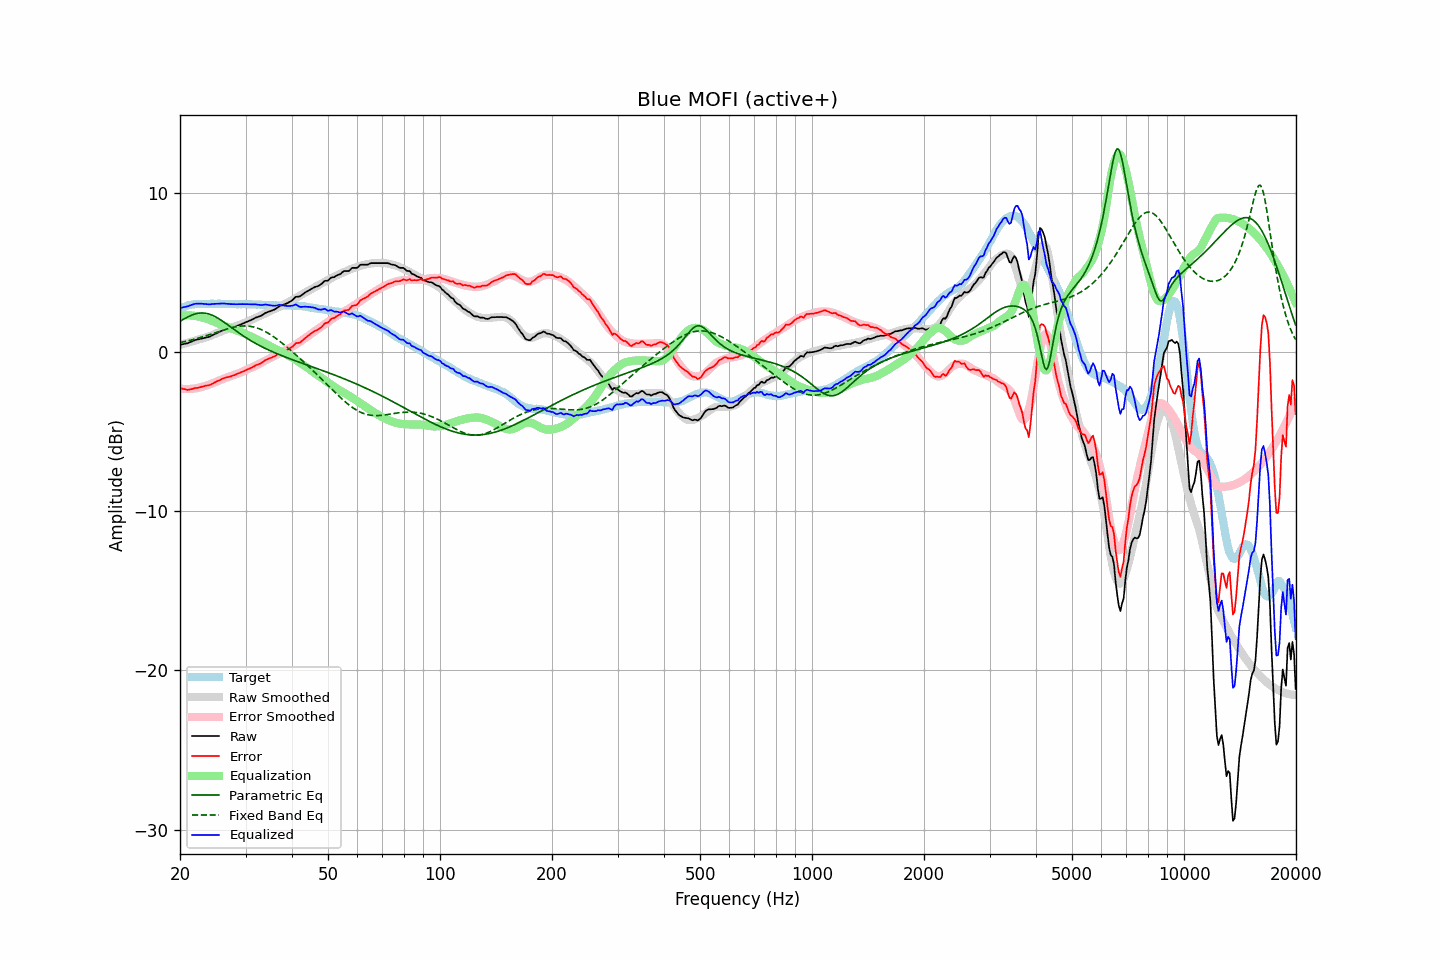

The table this chart was drawn from, first rows:
frequency, raw, error, smoothed, error_smoothed, equalization, parametric_eq, fixed_band_eq, equalized_raw, equalized_smoothed, target
20.00, 0.47, -2.26, 0.46, -2.30, 2.30, 1.94, 0.60, 2.77, 2.75, 2.72
20.20, 0.49, -2.29, 0.48, -2.31, 2.31, 2.00, 0.62, 2.80, 2.79, 2.77
20.40, 0.51, -2.31, 0.51, -2.31, 2.31, 2.06, 0.64, 2.82, 2.83, 2.82
20.61, 0.53, -2.32, 0.54, -2.32, 2.32, 2.12, 0.67, 2.85, 2.86, 2.85
20.81, 0.55, -2.35, 0.57, -2.32, 2.32, 2.17, 0.69, 2.87, 2.89, 2.90
21.02, 0.57, -2.37, 0.60, -2.32, 2.32, 2.22, 0.71, 2.89, 2.91, 2.94
21.23, 0.62, -2.34, 0.63, -2.31, 2.31, 2.27, 0.74, 2.93, 2.94, 2.96
21.44, 0.66, -2.32, 0.66, -2.31, 2.31, 2.32, 0.76, 2.96, 2.96, 2.98
21.66, 0.70, -2.30, 0.69, -2.30, 2.30, 2.35, 0.79, 2.99, 2.98, 3.00
21.87, 0.75, -2.26, 0.72, -2.28, 2.28, 2.39, 0.82, 3.03, 3.00, 3.01
22.09, 0.78, -2.25, 0.75, -2.27, 2.27, 2.42, 0.84, 3.05, 3.02, 3.03
22.31, 0.80, -2.24, 0.78, -2.25, 2.25, 2.44, 0.87, 3.05, 3.03, 3.04
22.54, 0.82, -2.22, 0.81, -2.23, 2.23, 2.45, 0.90, 3.05, 3.03, 3.04
22.76, 0.85, -2.19, 0.84, -2.20, 2.20, 2.46, 0.93, 3.05, 3.04, 3.04
22.99, 0.87, -2.16, 0.87, -2.17, 2.17, 2.46, 0.96, 3.04, 3.04, 3.03
23.22, 0.89, -2.14, 0.90, -2.14, 2.14, 2.46, 0.99, 3.03, 3.04, 3.03
23.45, 0.92, -2.11, 0.93, -2.11, 2.11, 2.45, 1.03, 3.03, 3.04, 3.03
23.69, 0.94, -2.10, 0.96, -2.08, 2.08, 2.42, 1.06, 3.02, 3.04, 3.03
23.92, 0.96, -2.07, 0.99, -2.05, 2.05, 2.40, 1.09, 3.01, 3.04, 3.03
24.16, 1.00, -2.04, 1.03, -2.01, 2.01, 2.36, 1.12, 3.01, 3.04, 3.04
24.40, 1.06, -1.99, 1.07, -1.97, 1.97, 2.32, 1.16, 3.03, 3.04, 3.05
24.65, 1.11, -1.93, 1.11, -1.93, 1.93, 2.28, 1.19, 3.03, 3.04, 3.04
24.89, 1.16, -1.88, 1.16, -1.88, 1.88, 2.23, 1.23, 3.04, 3.04, 3.04
25.14, 1.21, -1.83, 1.20, -1.84, 1.84, 2.17, 1.26, 3.05, 3.04, 3.04
25.39, 1.26, -1.79, 1.24, -1.80, 1.80, 2.11, 1.29, 3.06, 3.04, 3.05
25.65, 1.30, -1.75, 1.28, -1.76, 1.76, 2.05, 1.33, 3.06, 3.04, 3.05
25.91, 1.35, -1.69, 1.33, -1.72, 1.72, 1.98, 1.36, 3.06, 3.04, 3.04
26.16, 1.39, -1.65, 1.37, -1.67, 1.67, 1.91, 1.39, 3.06, 3.04, 3.03
26.43, 1.42, -1.62, 1.40, -1.63, 1.63, 1.84, 1.42, 3.05, 3.04, 3.03
26.69, 1.45, -1.58, 1.44, -1.60, 1.60, 1.77, 1.45, 3.04, 3.04, 3.03
26.96, 1.48, -1.56, 1.47, -1.56, 1.56, 1.69, 1.48, 3.04, 3.03, 3.04
27.23, 1.50, -1.54, 1.51, -1.52, 1.52, 1.62, 1.51, 3.02, 3.03, 3.04
27.50, 1.53, -1.51, 1.54, -1.49, 1.49, 1.55, 1.54, 3.02, 3.03, 3.04
27.77, 1.56, -1.47, 1.57, -1.46, 1.46, 1.47, 1.56, 3.01, 3.03, 3.03
28.05, 1.59, -1.44, 1.61, -1.42, 1.42, 1.40, 1.58, 3.01, 3.03, 3.02
28.33, 1.63, -1.38, 1.64, -1.38, 1.38, 1.33, 1.60, 3.01, 3.02, 3.01
28.62, 1.67, -1.34, 1.67, -1.35, 1.35, 1.26, 1.62, 3.02, 3.02, 3.01
28.90, 1.71, -1.31, 1.71, -1.31, 1.31, 1.18, 1.63, 3.02, 3.02, 3.02
29.19, 1.75, -1.26, 1.75, -1.27, 1.27, 1.12, 1.64, 3.02, 3.02, 3.01
29.48, 1.80, -1.23, 1.79, -1.22, 1.22, 1.05, 1.65, 3.02, 3.02, 3.03
29.78, 1.84, -1.18, 1.84, -1.18, 1.18, 0.98, 1.65, 3.01, 3.01, 3.01
30.08, 1.89, -1.13, 1.88, -1.13, 1.13, 0.91, 1.65, 3.02, 3.01, 3.02
30.38, 1.93, -1.08, 1.92, -1.09, 1.09, 0.85, 1.64, 3.02, 3.01, 3.01
30.68, 1.97, -1.04, 1.97, -1.04, 1.04, 0.79, 1.63, 3.01, 3.01, 3.01
30.99, 2.01, -1.00, 2.01, -0.99, 0.99, 0.73, 1.62, 3.00, 3.01, 3.01
31.30, 2.06, -0.94, 2.06, -0.94, 0.94, 0.67, 1.60, 3.00, 3.00, 3.00
31.61, 2.11, -0.89, 2.11, -0.89, 0.89, 0.61, 1.58, 3.00, 3.00, 3.00
31.93, 2.17, -0.83, 2.15, -0.84, 0.84, 0.55, 1.55, 3.01, 3.00, 3.00
32.24, 2.20, -0.79, 2.20, -0.79, 0.79, 0.50, 1.52, 2.99, 2.99, 2.99
32.57, 2.24, -0.75, 2.25, -0.74, 0.74, 0.44, 1.48, 2.98, 2.99, 2.99
32.89, 2.27, -0.72, 2.29, -0.69, 0.69, 0.39, 1.44, 2.96, 2.98, 2.99
33.22, 2.32, -0.66, 2.33, -0.64, 0.64, 0.34, 1.40, 2.96, 2.98, 2.98
33.55, 2.39, -0.58, 2.38, -0.59, 0.59, 0.29, 1.35, 2.98, 2.97, 2.97
33.89, 2.46, -0.50, 2.43, -0.54, 0.54, 0.24, 1.30, 3.00, 2.97, 2.96
34.23, 2.50, -0.47, 2.48, -0.48, 0.48, 0.19, 1.24, 2.98, 2.96, 2.97
34.57, 2.54, -0.41, 2.53, -0.43, 0.43, 0.14, 1.18, 2.97, 2.96, 2.95
34.92, 2.57, -0.38, 2.57, -0.38, 0.38, 0.10, 1.12, 2.94, 2.95, 2.95
35.27, 2.61, -0.34, 2.62, -0.32, 0.32, 0.05, 1.05, 2.93, 2.95, 2.95
35.62, 2.65, -0.29, 2.67, -0.27, 0.27, 0.01, 0.99, 2.92, 2.94, 2.94
35.97, 2.69, -0.25, 2.72, -0.22, 0.22, -0.04, 0.92, 2.91, 2.94, 2.94
... 635 more rows
